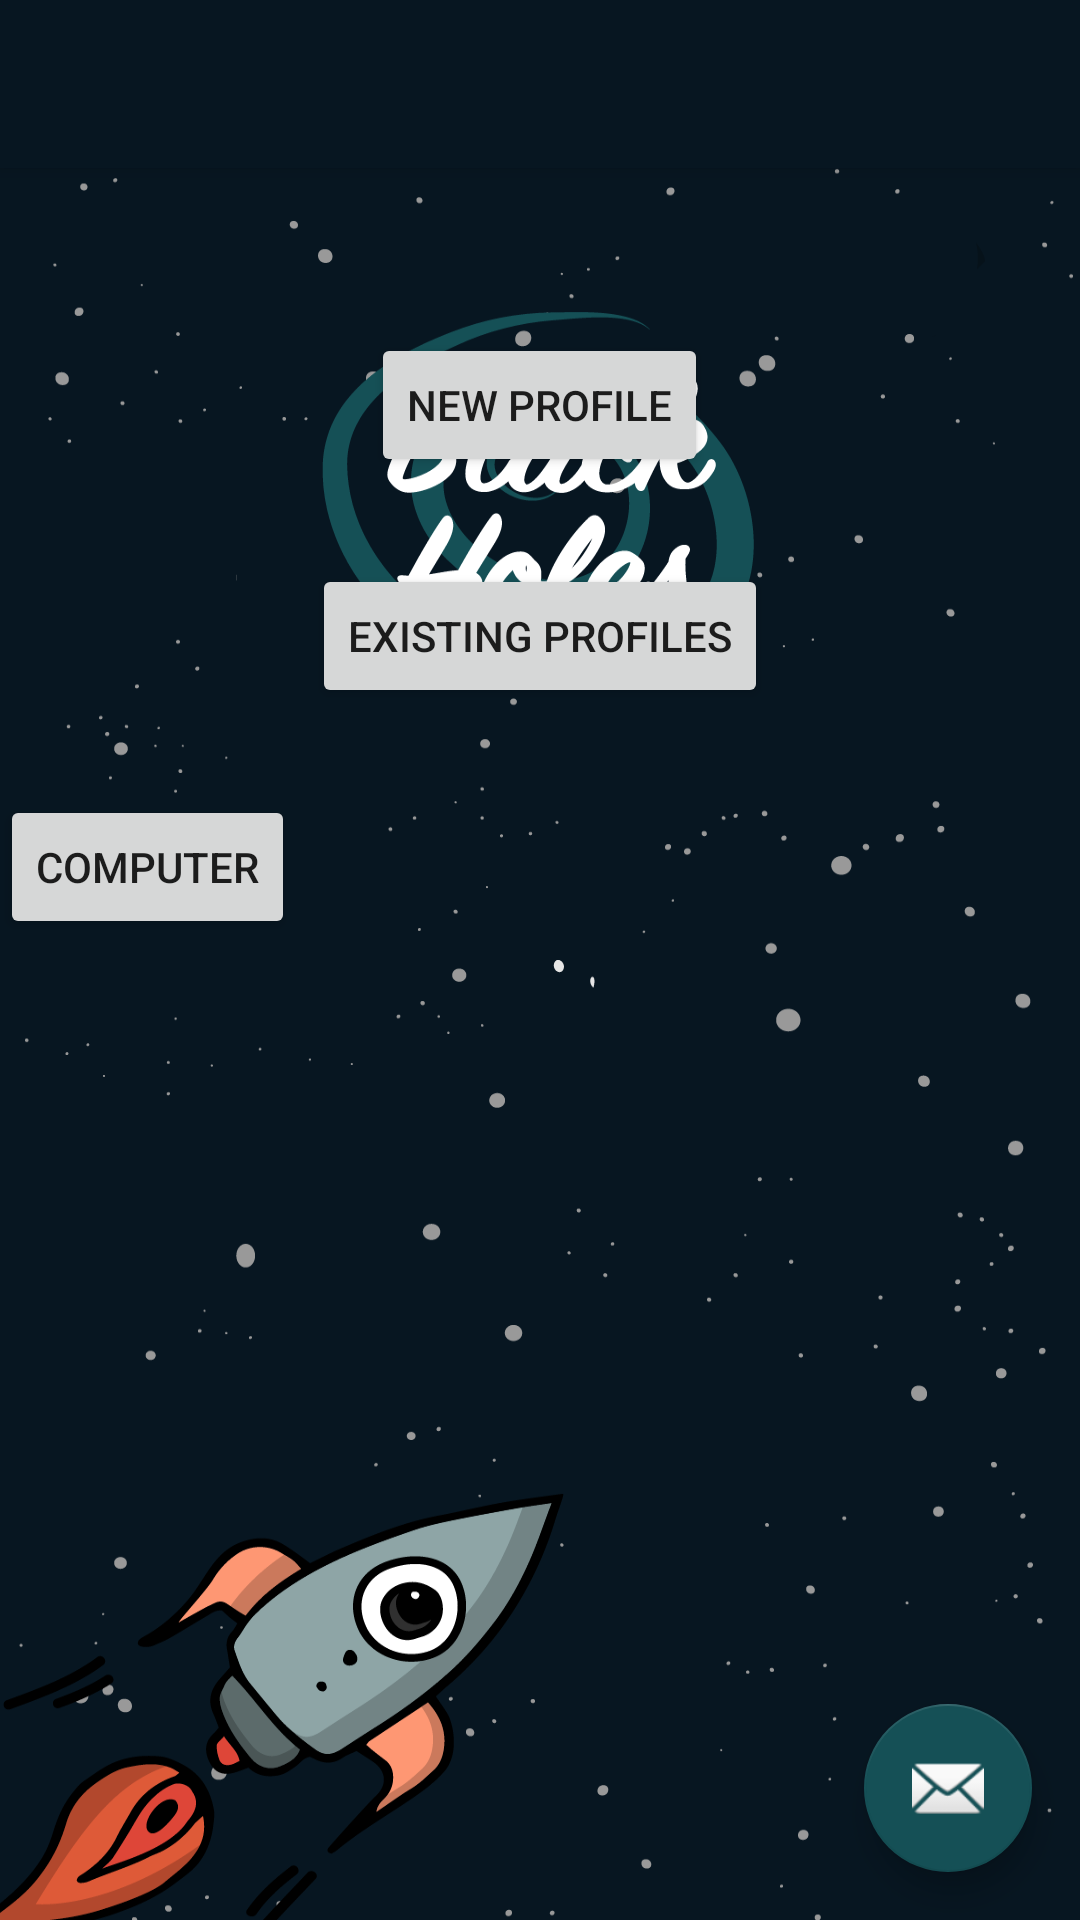

Produce the Android XML layout that renders to this screen, including the resource entries it uses.
<!-- AndroidManifest.xml: activity theme AppTheme.NoActionBar -->
<!-- res/layout/activity_choose_player_type.xml -->
<?xml version="1.0" encoding="utf-8"?>
<android.support.design.widget.CoordinatorLayout xmlns:android="http://schemas.android.com/apk/res/android"
    xmlns:app="http://schemas.android.com/apk/res-auto"
    xmlns:tools="http://schemas.android.com/tools"
    android:layout_width="match_parent"
    android:layout_height="match_parent"
    android:fitsSystemWindows="true"
    tools:context="it.polimi.group11.ChoosePlayerTypeActivity">

    <android.support.design.widget.AppBarLayout
        android:layout_width="match_parent"
        android:layout_height="wrap_content"
        android:theme="@style/AppTheme.AppBarOverlay">

        <android.support.v7.widget.Toolbar
            android:id="@+id/toolbar"
            android:layout_width="match_parent"
            android:layout_height="?attr/actionBarSize"
            android:background="?attr/colorPrimary"
            app:popupTheme="@style/AppTheme.PopupOverlay" />

    </android.support.design.widget.AppBarLayout>

    <include layout="@layout/content_choose_player_type" />

    <android.support.design.widget.FloatingActionButton
        android:id="@+id/fab"
        android:layout_width="wrap_content"
        android:layout_height="wrap_content"
        android:layout_gravity="bottom|end"
        android:layout_margin="@dimen/fab_margin"
        android:src="@android:drawable/ic_dialog_email" />

</android.support.design.widget.CoordinatorLayout>
<!-- res/layout/content_choose_player_type.xml (included above) -->
<?xml version="1.0" encoding="utf-8"?>
<RelativeLayout xmlns:android="http://schemas.android.com/apk/res/android"
    xmlns:app="http://schemas.android.com/apk/res-auto"
    xmlns:tools="http://schemas.android.com/tools"
    android:layout_width="match_parent"
    android:layout_height="match_parent"
    android:paddingBottom="@dimen/activity_vertical_margin"
    android:paddingLeft="@dimen/activity_horizontal_margin"
    android:paddingRight="@dimen/activity_horizontal_margin"
    android:paddingTop="@dimen/activity_vertical_margin"
    android:background="@mipmap/rocket"
    app:layout_behavior="@string/appbar_scrolling_view_behavior"
    tools:context="it.polimi.group11.ChoosePlayerTypeActivity"
    tools:showIn="@layout/activity_choose_player_type">

    <Button
        android:layout_width="wrap_content"
        android:layout_height="wrap_content"
        android:text="@string/new_profile"
        android:id="@+id/new_profile_button"
        android:layout_alignParentTop="true"
        android:layout_centerHorizontal="true"
        android:layout_marginTop="39dp"
        android:onClick="goToAddProfile" />

    <Button
        android:layout_width="wrap_content"
        android:layout_height="wrap_content"
        android:text="@string/existing_profile"
        android:id="@+id/existing_profile_button"
        android:layout_below="@+id/new_profile_button"
        android:layout_centerHorizontal="true"
        android:layout_marginTop="29dp"
        android:onClick="goToViewProfilesSelection"/>

    <Button
        android:layout_width="wrap_content"
        android:layout_height="wrap_content"
        android:text="@string/artificial_intelligence"
        android:id="@+id/artificial_intelligence_button"
        android:layout_below="@+id/existing_profile_button"
        android:layout_marginTop="29dp"
        android:onClick="goToArtificialIntelligence"/>

</RelativeLayout>
<!-- resources referenced by this layout -->
<resources>
  <dimen name="activity_horizontal_margin">0dp</dimen>
  <dimen name="activity_vertical_margin">16dp</dimen>
  <dimen name="fab_margin">16dp</dimen>
  <!-- mipmap rocket: png bitmap (mipmap-xxhdpi, 109542 bytes) -->
  <string name="artificial_intelligence">COMPUTER</string>
  <string name="existing_profile">EXISTING PROFILES</string>
  <string name="new_profile">NEW PROFILE</string>
  <style name="AppTheme.AppBarOverlay" parent="ThemeOverlay.AppCompat.Dark.ActionBar" />
  <style name="AppTheme.PopupOverlay" parent="ThemeOverlay.AppCompat.Light" />
  <style name="AppTheme.NoActionBar">
          <item name="windowActionBar">false</item>
          <item name="windowNoTitle">true</item>
      </style>
</resources>
